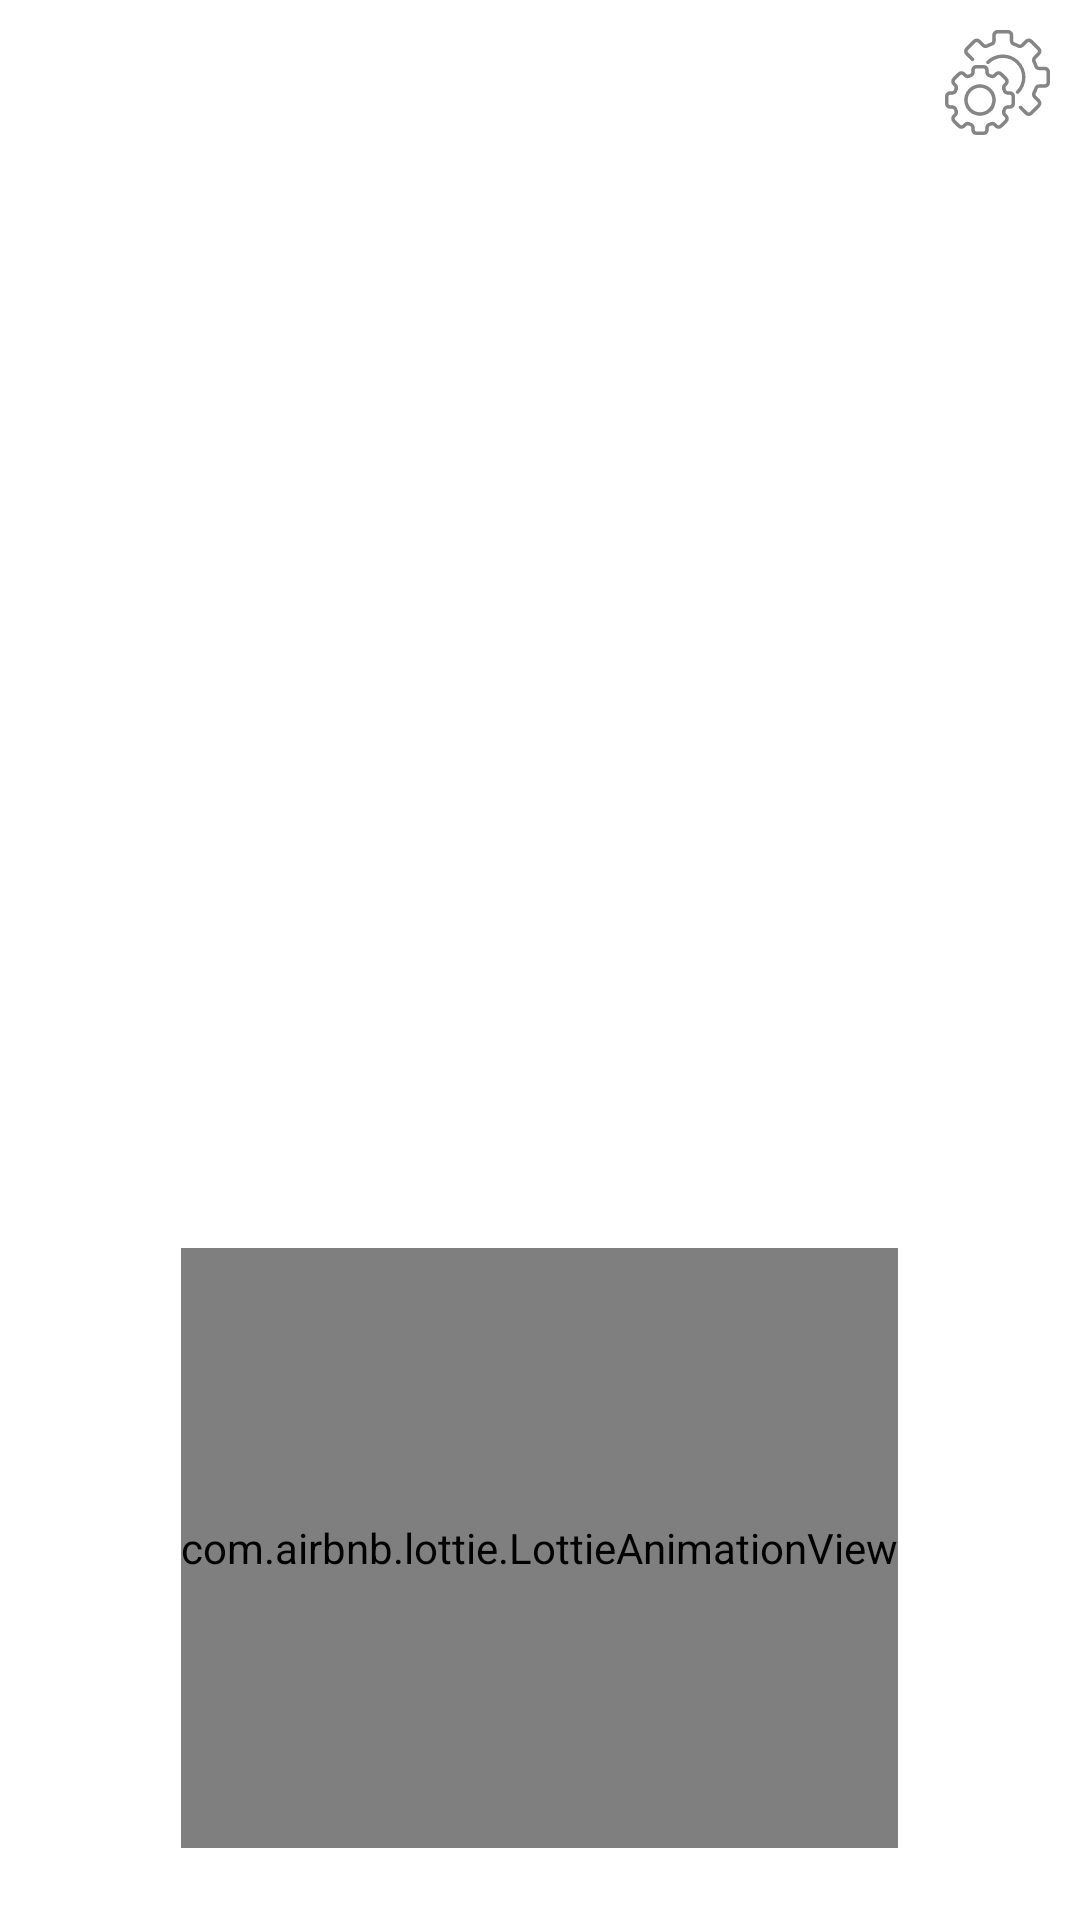

Produce the Android XML layout that renders to this screen, including the resource entries it uses.
<!-- AndroidManifest.xml: application theme Theme.Gloves -->
<!-- res/layout/fragment_bluetooth_show.xml -->
<?xml version="1.0" encoding="utf-8"?>
<androidx.constraintlayout.widget.ConstraintLayout xmlns:android="http://schemas.android.com/apk/res/android"
    xmlns:tools="http://schemas.android.com/tools"
    android:layout_width="match_parent"
    android:layout_height="match_parent"
    xmlns:app="http://schemas.android.com/apk/res-auto"
    tools:context=".UI.ActivityPatient.BluetoothShow">

    <ImageView
        android:id="@+id/img_settings_patient"
        android:layout_width="35dp"
        android:layout_height="35dp"
        android:layout_marginTop="10dp"
        android:layout_marginEnd="10dp"
        android:src="@drawable/ic_settings"
        app:layout_constraintEnd_toEndOf="parent"
        app:layout_constraintTop_toTopOf="parent" />


    <ListView
        android:id="@+id/listDevicesBle"
        android:layout_width="match_parent"
        android:layout_height="0dp"
        app:layout_constraintBottom_toTopOf="@+id/lottie_bluetooth"
        app:layout_constraintEnd_toEndOf="parent"
        app:layout_constraintStart_toStartOf="parent"
        app:layout_constraintTop_toBottomOf="@+id/img_settings_patient" />


    <com.airbnb.lottie.LottieAnimationView
        android:id="@+id/lottie_bluetooth"
        android:layout_width="wrap_content"
        android:layout_height="200dp"
        android:layout_marginBottom="24dp"
        app:layout_constraintBottom_toBottomOf="parent"
        app:layout_constraintEnd_toEndOf="parent"
        app:layout_constraintHorizontal_bias="0.498"
        app:layout_constraintStart_toStartOf="parent"
        app:lottie_autoPlay="false"
        app:lottie_rawRes="@raw/bluetooth" />


</androidx.constraintlayout.widget.ConstraintLayout>
<!-- resources referenced by this layout -->
<resources>
  <!-- drawable ic_settings: vector/xml drawable (drawable-anydpi, 9348 chars, omitted) -->
  <style name="Theme.Gloves" parent="Theme.MaterialComponents.DayNight.NoActionBar">
          
          <item name="colorPrimary">@color/PrimaryBlue</item>
          <item name="colorPrimaryVariant">@color/PrimaryBlueDark</item>
          <item name="colorOnPrimary">@color/PrimaryBlueLigth</item>
          
          <item name="colorSecondary">@color/teal_200</item>
          <item name="colorSecondaryVariant">@color/teal_700</item>
          <item name="colorOnSecondary">@color/black</item>
          
          <item name="android:statusBarColor" tools:targetApi="l">?attr/colorPrimary</item>
          <item name="android:windowLightStatusBar">true</item>
          
      </style>
  <color name="PrimaryBlue">#80d8ff</color>
  <color name="PrimaryBlueDark">#b5ffff</color>
  <color name="PrimaryBlueLigth">#49a7cc</color>
  <color name="teal_200">#FF03DAC5</color>
  <color name="teal_700">#FF018786</color>
  <color name="black">#FF000000</color>
</resources>
